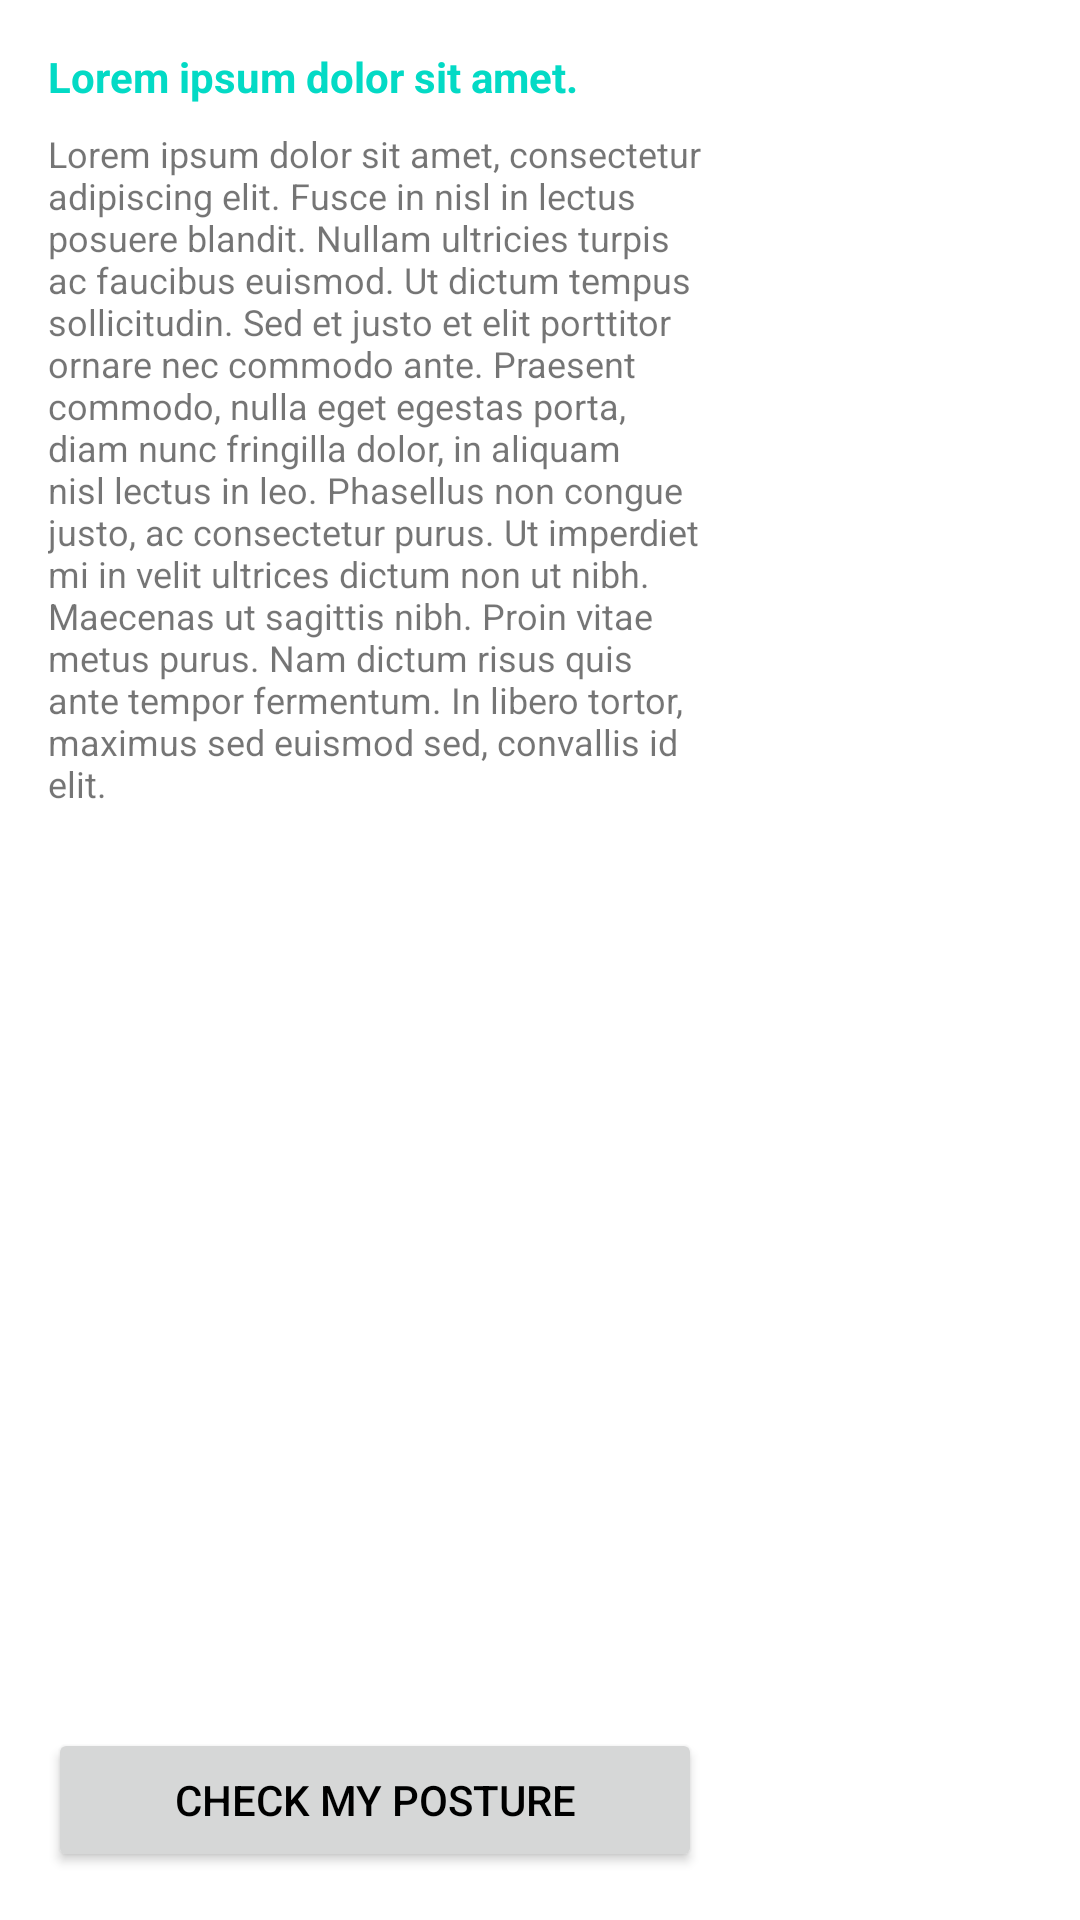

Here is an Android app screen rendered from its layout file. Give the layout XML and the strings, colors and styles it references.
<!-- AndroidManifest.xml: activity theme AppTheme.NoActionBar -->
<!-- res/layout/activity_video_tutorial.xml -->
<?xml version="1.0" encoding="utf-8"?>
<layout
    xmlns:android="http://schemas.android.com/apk/res/android"
    xmlns:app="http://schemas.android.com/apk/res-auto"
    xmlns:tools="http://schemas.android.com/tools"
    >
    <data/>

    <LinearLayout
        android:layout_width="match_parent"
        android:layout_height="match_parent"
        tools:context="com.monopose.activities.VideoTutorialActivity">


        <RelativeLayout
            android:layout_alignParentStart="true"
            android:layout_width="250dp"
            android:padding="16dp"
            android:id="@+id/side_panel"
            android:orientation="vertical"
            android:background="@android:color/white"
            android:layout_height="match_parent">

            <android.support.v7.widget.AppCompatTextView
                android:layout_width="wrap_content"
                android:text="Lorem ipsum dolor sit amet."
                android:layout_marginBottom="8dp"
                android:id="@+id/title"
                android:textStyle="bold"
                android:textColor="@color/colorAccent"
                android:layout_height="wrap_content" />


            <android.support.v7.widget.AppCompatTextView
                android:layout_width="wrap_content"
                android:id="@+id/description"
                android:layout_below="@id/title"
                android:textSize="12sp"
                android:text="Lorem ipsum dolor sit amet, consectetur adipiscing elit. Fusce in nisl in lectus posuere blandit. Nullam ultricies turpis ac faucibus euismod. Ut dictum tempus sollicitudin. Sed et justo et elit porttitor ornare nec commodo ante. Praesent commodo, nulla eget egestas porta, diam nunc fringilla dolor, in aliquam nisl lectus in leo. Phasellus non congue justo, ac consectetur purus. Ut imperdiet mi in velit ultrices dictum non ut nibh. Maecenas ut sagittis nibh. Proin vitae metus purus. Nam dictum risus quis ante tempor fermentum. In libero tortor, maximus sed euismod sed, convallis id elit."
                android:layout_height="wrap_content" />


            <android.support.v7.widget.AppCompatButton
                android:layout_width="match_parent"
                android:id="@+id/clarifai_button"
                android:layout_alignParentBottom="true"
                android:text="Check My Posture"
                android:textColor="@android:color/black"
                android:layout_height="wrap_content" />



        </RelativeLayout>

        <FrameLayout
            android:background="@android:color/white"
            android:id="@+id/jw_container"
            android:layout_width="match_parent"
            android:layout_height="match_parent">

        </FrameLayout>

    </LinearLayout>

</layout>
<!-- resources referenced by this layout -->
<resources>
  <style name="AppTheme.NoActionBar">
          <item name="windowActionBar">false</item>
          <item name="windowNoTitle">true</item>
      </style>
  <!-- not gathered from this repository: default colours our renderer supplied (Android Studio template values) -->
  <color name="colorAccent">#FF03DAC5</color>
</resources>
